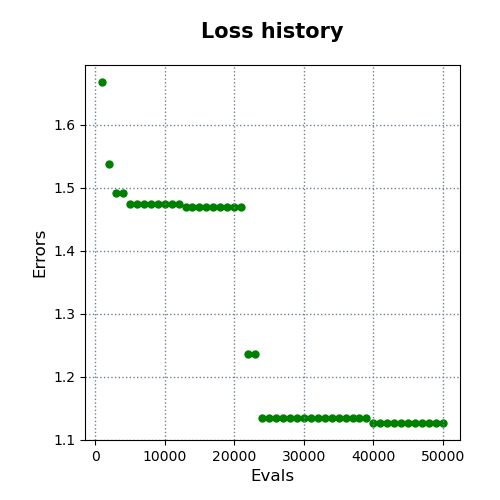

Source data for this figure (header and first rows):
evals, errors
1000, 1.668
2000, 1.538
3000, 1.491
4000, 1.491
5000, 1.475
6000, 1.475
7000, 1.475
8000, 1.475
9000, 1.475
10000, 1.475
11000, 1.475
12000, 1.475
13000, 1.469
14000, 1.469
15000, 1.469
16000, 1.469
17000, 1.469
18000, 1.469
19000, 1.469
20000, 1.469
21000, 1.469
22000, 1.236
23000, 1.236
24000, 1.135
25000, 1.135
26000, 1.135
27000, 1.135
28000, 1.135
29000, 1.135
30000, 1.135
31000, 1.135
32000, 1.135
33000, 1.135
34000, 1.135
35000, 1.135
36000, 1.135
37000, 1.135
38000, 1.135
39000, 1.135
40000, 1.126
41000, 1.126
42000, 1.126
43000, 1.126
44000, 1.126
45000, 1.126
46000, 1.126
47000, 1.126
48000, 1.126
49000, 1.126
50000, 1.126
